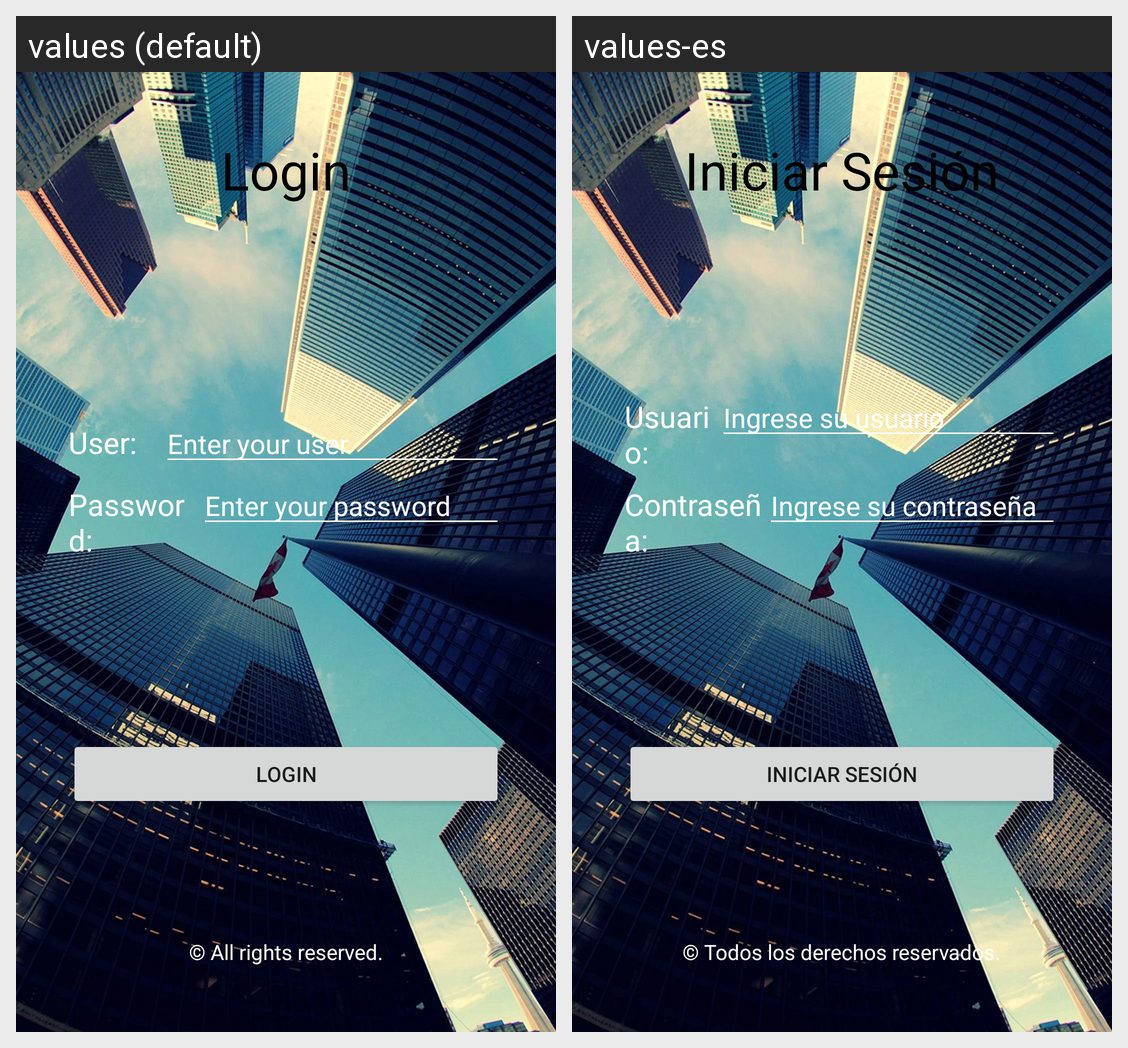

Strings drawn on this Android screen and how each of the app's shown locales translates them:
Android screen res/layout/activity_login.xml rendered under 2 locales, left to right: values (default), values-es. Device: Nexus 5 (rendered at 1080×1920; each locale shown at half size, 540×960, under a caption strip naming it); theme Theme.Fourth_App_Test.
Strings drawn on this screen, with the default value and each locale's value (text and hints the layout hard-codes, and strings that could not be matched under every locale, appear in the picture but are not listed):

login
  values: Login
  values-es: Iniciar Sesión

user
  values: User:
  values-es: Usuario:

user_hint
  values: Enter your user
  values-es: Ingrese su usuario

pass
  values: Password:
  values-es: Contraseña:

pass_hint
  values: Enter your password
  values-es: Ingrese su contraseña

copyright
  values: © All rights reserved.
  values-es: © Todos los derechos reservados.
